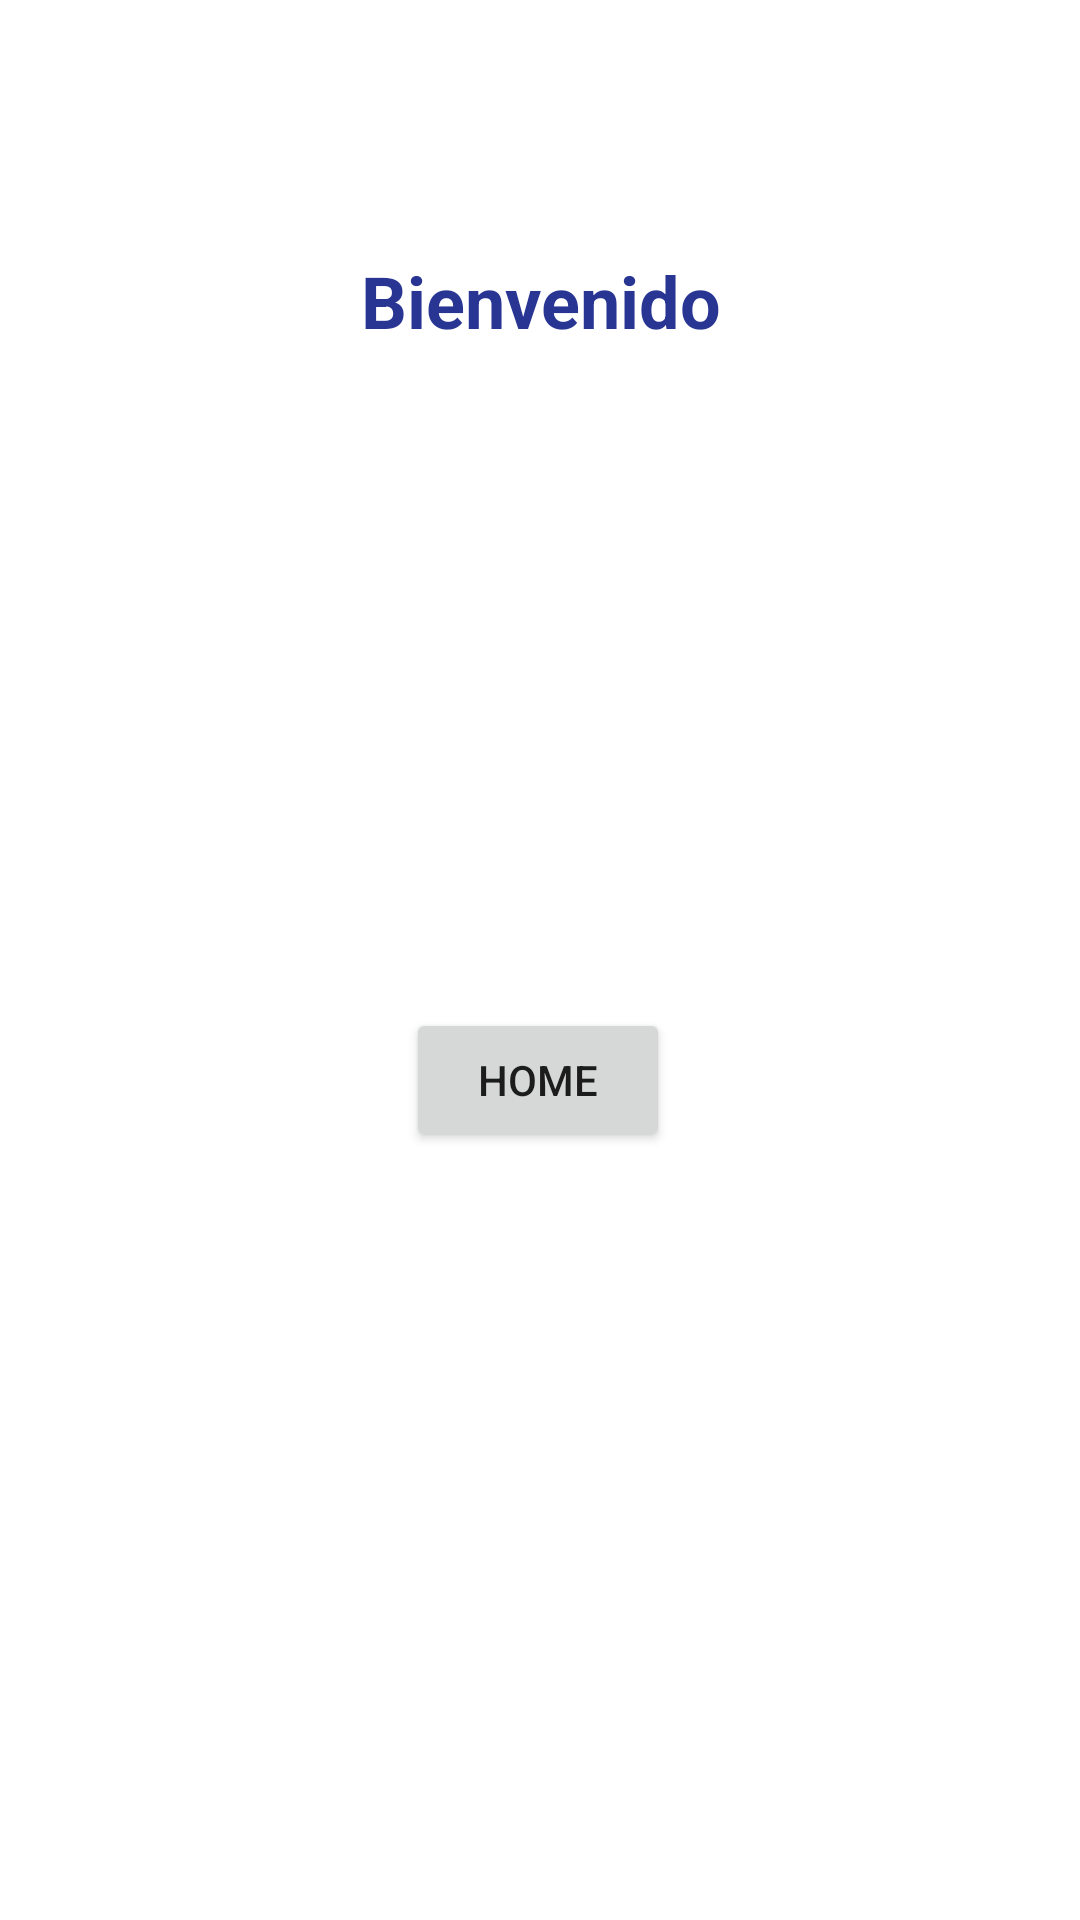

This screen was rendered from an Android layout file. Write that file and the resources it references.
<!-- AndroidManifest.xml: application theme Theme.Android2223_01 -->
<!-- res/layout/activity_procesar.xml -->
<?xml version="1.0" encoding="utf-8"?>
<androidx.constraintlayout.widget.ConstraintLayout xmlns:android="http://schemas.android.com/apk/res/android"
    xmlns:app="http://schemas.android.com/apk/res-auto"
    xmlns:tools="http://schemas.android.com/tools"
    android:layout_width="match_parent"
    android:layout_height="match_parent"
    tools:context=".procesar">

    <TextView
        android:id="@+id/textView4"
        android:layout_width="207dp"
        android:layout_height="49dp"
        android:layout_marginTop="84dp"
        android:text="Bienvenido"
        android:textAlignment="center"
        android:textColor="#283593"
        android:textSize="24sp"
        android:textStyle="bold"
        app:layout_constraintEnd_toEndOf="parent"
        app:layout_constraintStart_toStartOf="parent"
        app:layout_constraintTop_toTopOf="parent" />

    <TextView
        android:id="@+id/tv_nombre"
        android:layout_width="wrap_content"
        android:layout_height="wrap_content"
        android:layout_marginTop="80dp"
        android:textSize="16sp"
        app:layout_constraintEnd_toEndOf="parent"
        app:layout_constraintHorizontal_bias="0.498"
        app:layout_constraintStart_toStartOf="parent"
        app:layout_constraintTop_toBottomOf="@+id/textView4" />

    <TextView
        android:id="@+id/tv_edad"
        android:layout_width="wrap_content"
        android:layout_height="wrap_content"
        android:layout_marginTop="60dp"
        app:layout_constraintBottom_toTopOf="@+id/btn_home"
        app:layout_constraintEnd_toEndOf="parent"
        app:layout_constraintHorizontal_bias="0.498"
        app:layout_constraintStart_toStartOf="parent"
        app:layout_constraintTop_toBottomOf="@+id/tv_nombre" />

    <Button
        android:id="@+id/btn_home"
        android:layout_width="wrap_content"
        android:layout_height="wrap_content"
        android:layout_marginBottom="256dp"
        android:text="Home"
        app:icon="?attr/homeAsUpIndicator"
        app:layout_constraintBottom_toBottomOf="parent"
        app:layout_constraintEnd_toEndOf="parent"
        app:layout_constraintHorizontal_bias="0.498"
        app:layout_constraintStart_toStartOf="parent" />
</androidx.constraintlayout.widget.ConstraintLayout>
<!-- resources referenced by this layout -->
<resources>
  <style name="Theme.Android2223_01" parent="Theme.MaterialComponents.DayNight.DarkActionBar">
          
          <item name="colorPrimary">@color/purple_500</item>
          <item name="colorPrimaryVariant">@color/purple_700</item>
          <item name="colorOnPrimary">@color/white</item>
          
          <item name="colorSecondary">@color/teal_200</item>
          <item name="colorSecondaryVariant">@color/teal_700</item>
          <item name="colorOnSecondary">@color/black</item>
          
          <item name="android:statusBarColor" tools:targetApi="l">?attr/colorPrimaryVariant</item>
          
      </style>
  <color name="purple_500">#FF6200EE</color>
  <color name="purple_700">#FF3700B3</color>
  <color name="white">#FFFFFFFF</color>
  <color name="teal_200">#FF03DAC5</color>
  <color name="teal_700">#FF018786</color>
  <color name="black">#FF000000</color>
</resources>
